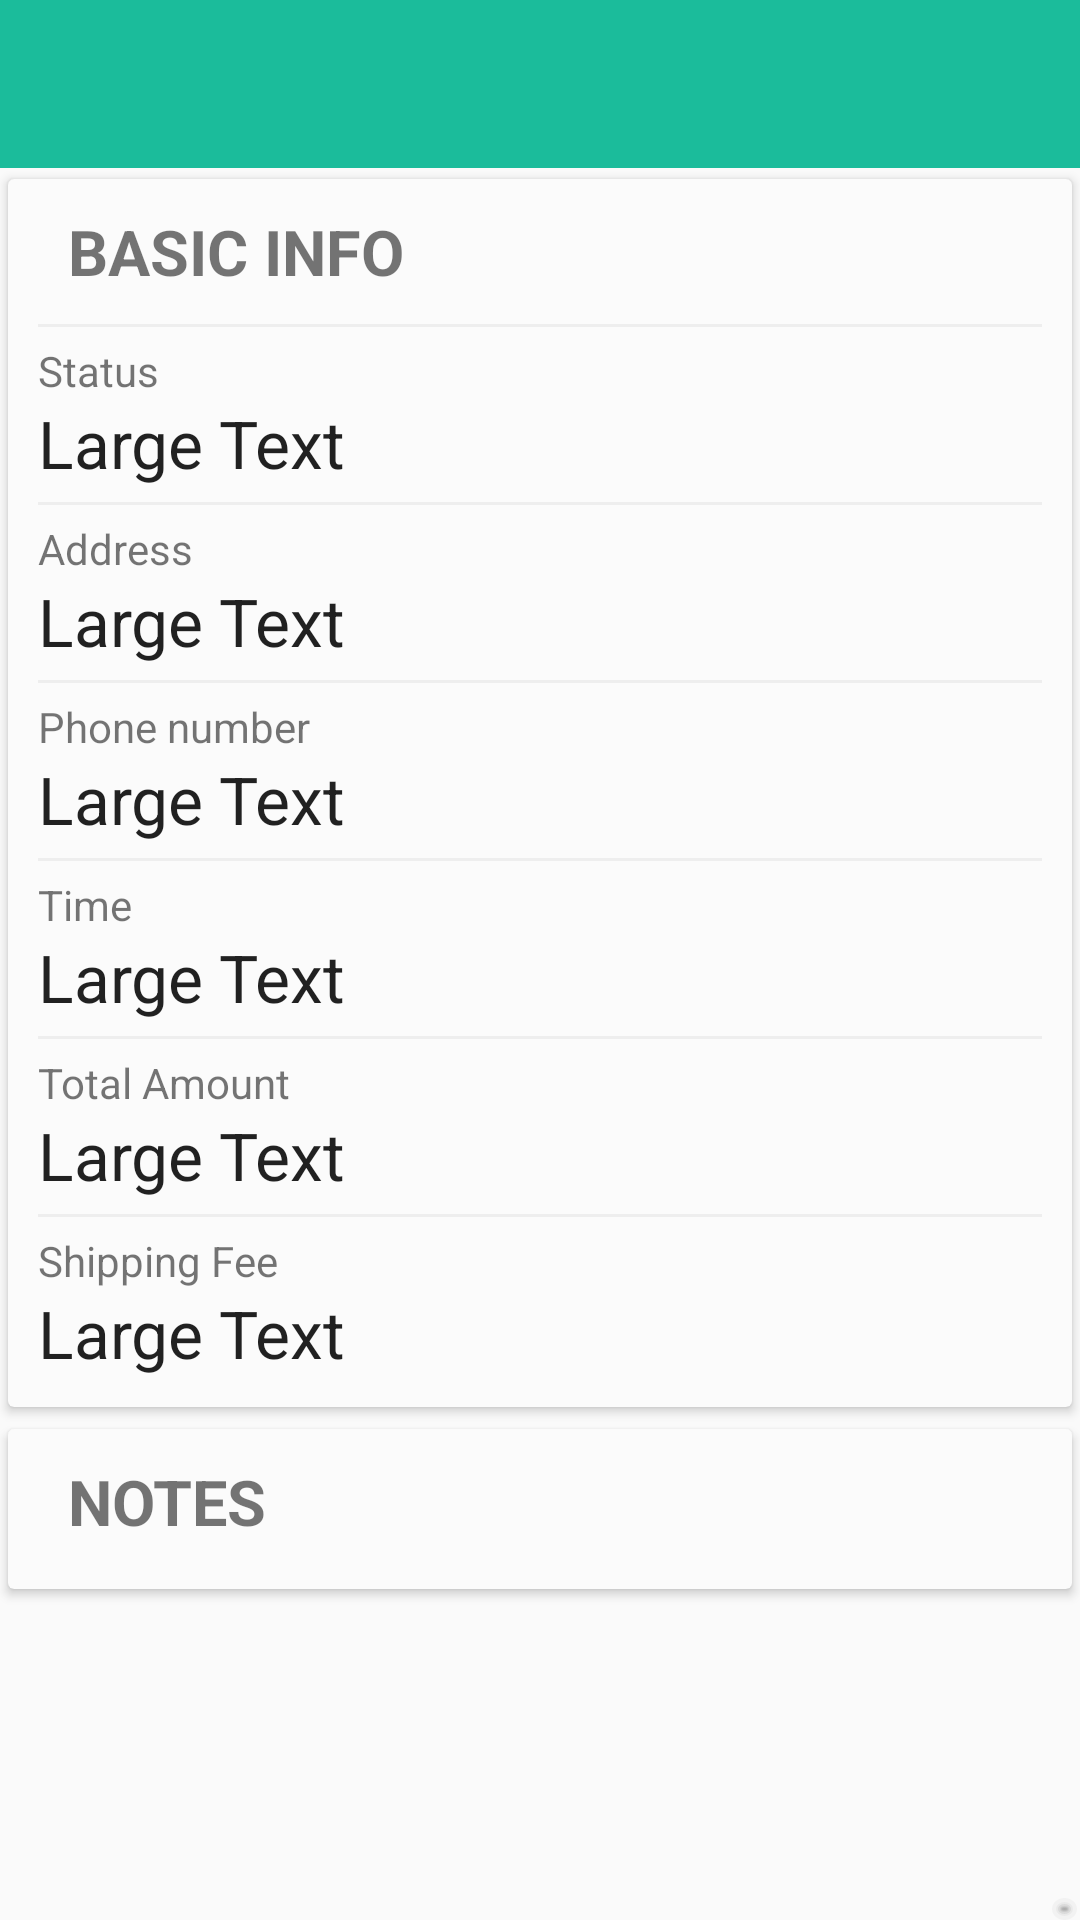

Layout XML and referenced resources for this Android screen:
<!-- AndroidManifest.xml: application theme AppTheme -->
<!-- res/layout/activity_order_detail.xml -->
<?xml version="1.0" encoding="utf-8"?>

<RelativeLayout xmlns:android="http://schemas.android.com/apk/res/android"
    xmlns:app="http://schemas.android.com/apk/res-auto"
    android:id="@+id/drawer_layout"
    android:layout_width="match_parent"
    android:layout_height="match_parent"
    android:orientation="vertical" >

    <include
        android:id="@+id/tool_bar"
        layout="@layout/tool_bar" >
    </include>

    <android.support.v7.widget.CardView
        xmlns:card_view="http://schemas.android.com/apk/res-auto"
        android:id="@+id/CardView01"
        android:layout_width="match_parent"
        android:layout_height="wrap_content"
        android:layout_alignParentLeft="true"
        android:layout_below="@id/tool_bar"
        android:clickable="true"
        android:foreground="?android:attr/selectableItemBackground"
        android:padding="10dp"
        app:cardBackgroundColor="#fbfbfb"
        app:cardCornerRadius="2dp"
        app:cardElevation="2dp"
        app:cardUseCompatPadding="true" >

        <LinearLayout
            android:id="@+id/LinearLayout01"
            android:layout_width="match_parent"
            android:layout_height="match_parent"
            android:orientation="vertical"
            android:padding="10dp" >

            <RelativeLayout
                android:layout_width="match_parent"
                android:layout_height="wrap_content"
                android:layout_gravity="center_vertical"
                android:layout_marginBottom="5dp" >

                <TextView
                    android:id="@+id/TextView13"
                    android:layout_width="match_parent"
                    android:layout_height="wrap_content"
                    android:layout_centerVertical="true"
                    android:layout_marginLeft="10dp"
                    android:layout_toRightOf="@+id/img_location"
                    android:text="@string/order_detail_basic_info_title"
                    android:textAllCaps="true"
                    android:textSize="21dp"
                    android:textStyle="bold" />
            </RelativeLayout>

            <LinearLayout
                android:layout_width="match_parent"
                android:layout_height="wrap_content"
                android:orientation="vertical" >

                <LinearLayout
                    android:layout_width="match_parent"
                    android:layout_height="wrap_content"
                    android:orientation="vertical" >

                    <View
                        android:layout_width="match_parent"
                        android:layout_height="1dp"
                        android:layout_marginBottom="5dp"
                        android:layout_marginTop="5dp"
                        android:background="#eee" />

                    <TextView
                        android:id="@+id/TextView02"
                        android:layout_width="wrap_content"
                        android:layout_height="wrap_content"
                        android:text="@string/order_detail_status" />

                    <TextView
                        android:id="@+id/TextView01"
                        android:layout_width="wrap_content"
                        android:layout_height="wrap_content"
                        android:text="Large Text"
                        android:textAppearance="?android:attr/textAppearanceLarge" />
                </LinearLayout>

                <LinearLayout
                    android:layout_width="match_parent"
                    android:layout_height="wrap_content"
                    android:orientation="vertical" >

                    <View
                        android:layout_width="match_parent"
                        android:layout_height="1dp"
                        android:layout_marginBottom="5dp"
                        android:layout_marginTop="5dp"
                        android:background="#eee" />

                    <TextView
                        android:id="@+id/TextView09"
                        android:layout_width="wrap_content"
                        android:layout_height="wrap_content"
                        android:text="@string/order_detail_address" />

                    <TextView
                        android:id="@+id/TextView10"
                        android:layout_width="wrap_content"
                        android:layout_height="wrap_content"
                        android:text="Large Text"
                        android:textAppearance="?android:attr/textAppearanceLarge" />
                </LinearLayout>

                <LinearLayout
                    android:layout_width="match_parent"
                    android:layout_height="wrap_content"
                    android:orientation="vertical" >

                    <View
                        android:layout_width="match_parent"
                        android:layout_height="1dp"
                        android:layout_marginBottom="5dp"
                        android:layout_marginTop="5dp"
                        android:background="#eee" />

                    <TextView
                        android:id="@+id/TextView11"
                        android:layout_width="wrap_content"
                        android:layout_height="wrap_content"
                        android:text="@string/order_detail_phone_number" />

                    <TextView
                        android:id="@+id/TextView12"
                        android:layout_width="wrap_content"
                        android:layout_height="wrap_content"
                        android:text="Large Text"
                        android:textAppearance="?android:attr/textAppearanceLarge" />
                </LinearLayout>

                <LinearLayout
                    android:layout_width="match_parent"
                    android:layout_height="wrap_content"
                    android:orientation="vertical" >

                    <View
                        android:layout_width="match_parent"
                        android:layout_height="1dp"
                        android:layout_marginBottom="5dp"
                        android:layout_marginTop="5dp"
                        android:background="#eee" />

                    <TextView
                        android:id="@+id/TextView18"
                        android:layout_width="wrap_content"
                        android:layout_height="wrap_content"
                        android:text="@string/order_detail_time" />

                    <TextView
                        android:id="@+id/TextView19"
                        android:layout_width="wrap_content"
                        android:layout_height="wrap_content"
                        android:text="Large Text"
                        android:textAppearance="?android:attr/textAppearanceLarge" />
                </LinearLayout>

                <LinearLayout
                    android:layout_width="match_parent"
                    android:layout_height="wrap_content"
                    android:orientation="vertical" >

                    <View
                        android:layout_width="match_parent"
                        android:layout_height="1dp"
                        android:layout_marginBottom="5dp"
                        android:layout_marginTop="5dp"
                        android:background="#eee" />

                    <TextView
                        android:id="@+id/TextView16"
                        android:layout_width="wrap_content"
                        android:layout_height="wrap_content"
                        android:text="@string/order_detail_total" />

                    <TextView
                        android:id="@+id/TextView17"
                        android:layout_width="wrap_content"
                        android:layout_height="wrap_content"
                        android:text="Large Text"
                        android:textAppearance="?android:attr/textAppearanceLarge" />
                </LinearLayout>

                <LinearLayout
                    android:layout_width="match_parent"
                    android:layout_height="wrap_content"
                    android:orientation="vertical" >

                    <View
                        android:layout_width="match_parent"
                        android:layout_height="1dp"
                        android:layout_marginBottom="5dp"
                        android:layout_marginTop="5dp"
                        android:background="#eee" />

                    <TextView
                        android:id="@+id/TextView15"
                        android:layout_width="wrap_content"
                        android:layout_height="wrap_content"
                        android:text="@string/order_detail_fee_ship" />

                    <TextView
                        android:id="@+id/TextView14"
                        android:layout_width="wrap_content"
                        android:layout_height="wrap_content"
                        android:text="Large Text"
                        android:textAppearance="?android:attr/textAppearanceLarge" />
                </LinearLayout>
            </LinearLayout>
        </LinearLayout>
    </android.support.v7.widget.CardView>

    <android.support.v7.widget.CardView
        xmlns:card_view="http://schemas.android.com/apk/res-auto"
        android:id="@+id/card_view"
        android:layout_width="match_parent"
        android:layout_height="wrap_content"
        android:layout_below="@+id/CardView01"
        android:layout_centerHorizontal="true"
        android:layout_gravity="center"
        android:clickable="true"
        android:foreground="?android:attr/selectableItemBackground"
        android:padding="10dp"
        card_view:cardBackgroundColor="#fbfbfb"
        card_view:cardCornerRadius="2dp"
        card_view:cardElevation="2dp"
        card_view:cardUseCompatPadding="true" >

        <LinearLayout
            android:id="@+id/ln_card_view"
            android:layout_width="match_parent"
            android:layout_height="match_parent"
            android:orientation="vertical"
            android:padding="10dp" >

            <RelativeLayout
                android:layout_width="match_parent"
                android:layout_height="wrap_content"
                android:layout_gravity="center_vertical"
                android:layout_marginBottom="5dp" >

                <TextView
                    android:id="@+id/txt_task_title"
                    android:layout_width="match_parent"
                    android:layout_height="wrap_content"
                    android:layout_centerVertical="true"
                    android:layout_marginLeft="10dp"
                    android:layout_toRightOf="@+id/img_location"
                    android:text="@string/order_detail_basic_note_title"
                    android:textAllCaps="true"
                    android:textSize="21dp"
                    android:textStyle="bold" />
            </RelativeLayout>

            <LinearLayout
                android:id="@+id/notes_container"
                android:layout_width="match_parent"
                android:layout_height="wrap_content"
                android:orientation="vertical" >
            </LinearLayout>
        </LinearLayout>
    </android.support.v7.widget.CardView>

    <ImageView
        android:id="@+id/button1"
        android:layout_width="wrap_content"
        android:layout_height="wrap_content"
        android:layout_alignParentBottom="true"
        android:layout_alignParentRight="true"
        android:background="@drawable/circle"
        android:src="@drawable/ic_add"
        android:text="Button" />

</RelativeLayout>
<!-- res/layout/tool_bar.xml (included above) -->
<?xml version="1.0" encoding="utf-8"?>

<android.support.v7.widget.Toolbar 
    xmlns:android="http://schemas.android.com/apk/res/android"
    android:layout_width="match_parent"
    android:layout_height="wrap_content"
    android:background="@color/colorPrimary"
    android:minHeight="?attr/actionBarSize"
    android:paddingTop="@dimen/tool_bar_top_padding" >

</android.support.v7.widget.Toolbar>
<!-- resources referenced by this layout -->
<resources>
  <color name="colorPrimary">#1bbc9b</color>
  <dimen name="tool_bar_top_padding">4dp</dimen>
  <!-- drawable circle: vector/xml drawable (drawable, 9905 chars, omitted) -->
  <string name="order_detail_address">Address</string>
  <string name="order_detail_basic_info_title">Basic info</string>
  <string name="order_detail_basic_note_title">Notes</string>
  <string name="order_detail_fee_ship">Shipping Fee</string>
  <string name="order_detail_phone_number">"Phone number "</string>
  <string name="order_detail_status">Status</string>
  <string name="order_detail_time">Time</string>
  <string name="order_detail_total">Total Amount</string>
  <style name="AppTheme" parent="@style/Theme.AppCompat.Light.NoActionBar">
          <item name="colorPrimary">@color/colorPrimary</item>
          <item name="colorPrimaryDark">@color/colorPrimaryDark</item>
          <item name="colorAccent">@color/colorAccent</item>
      </style>
  <color name="colorPrimaryDark">#0ea586</color>
  <color name="colorAccent">#ffbd05</color>
</resources>
